The GitHub repository ysnni2/PhotoTrip contains a labelled image folder "data" with 6 categories: beach, city, culture, festival, food, nature. Examples follow, each with its label.

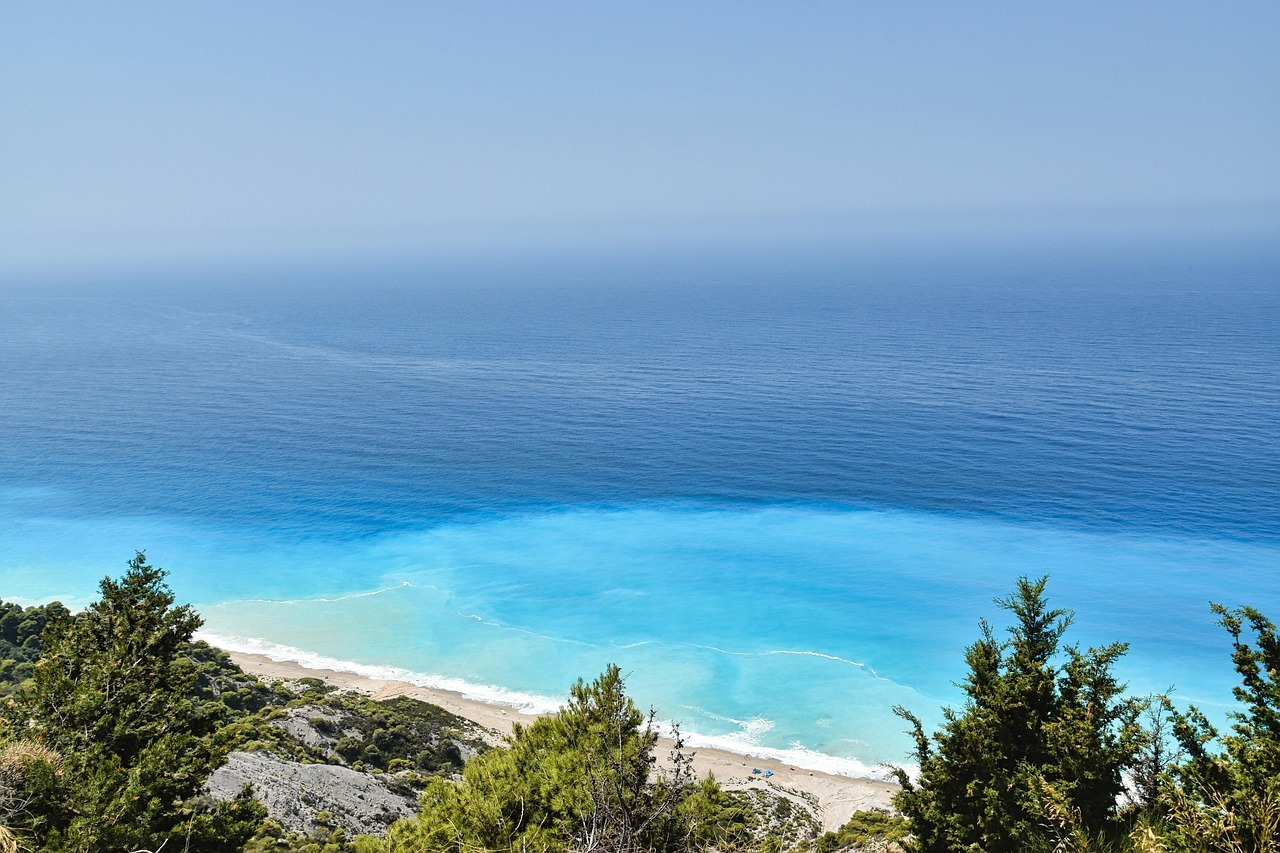
Label: beach

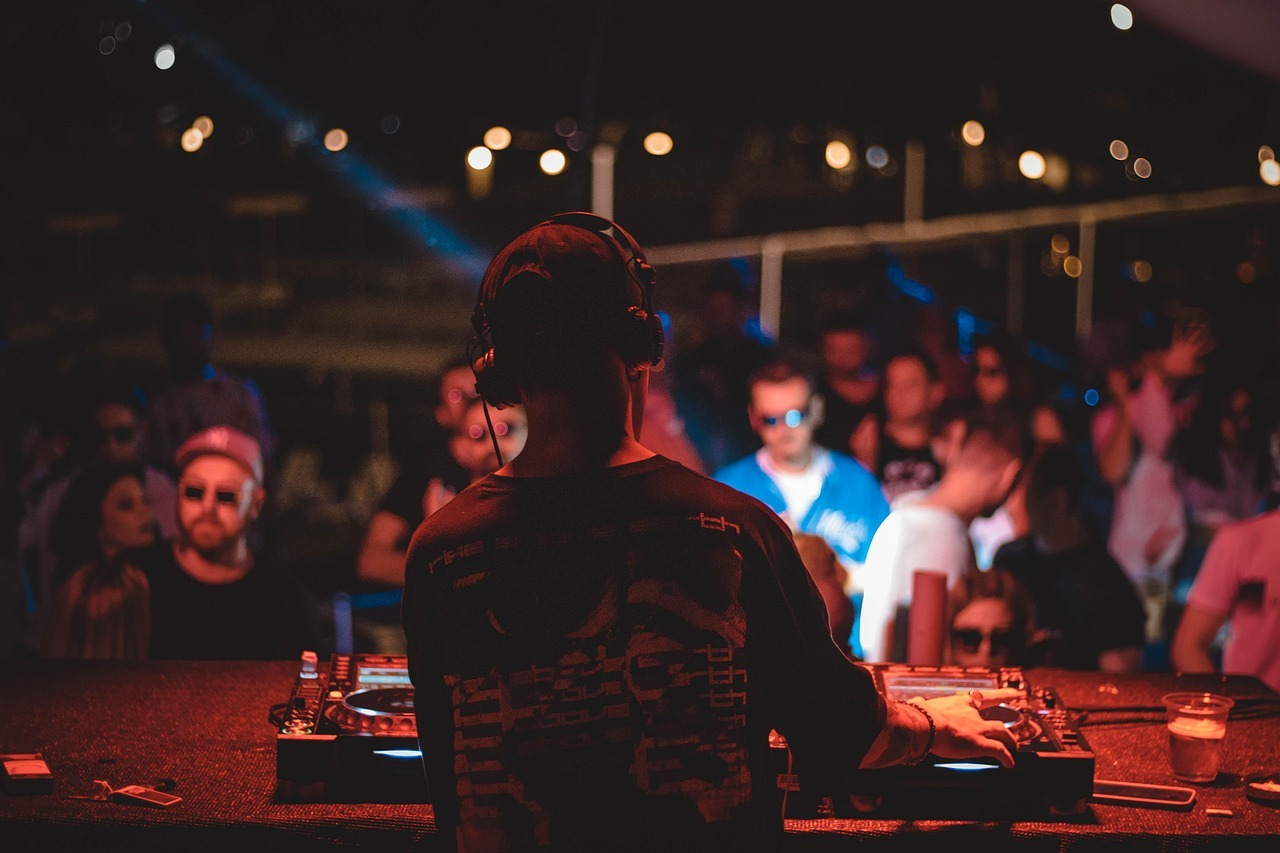
Label: festival

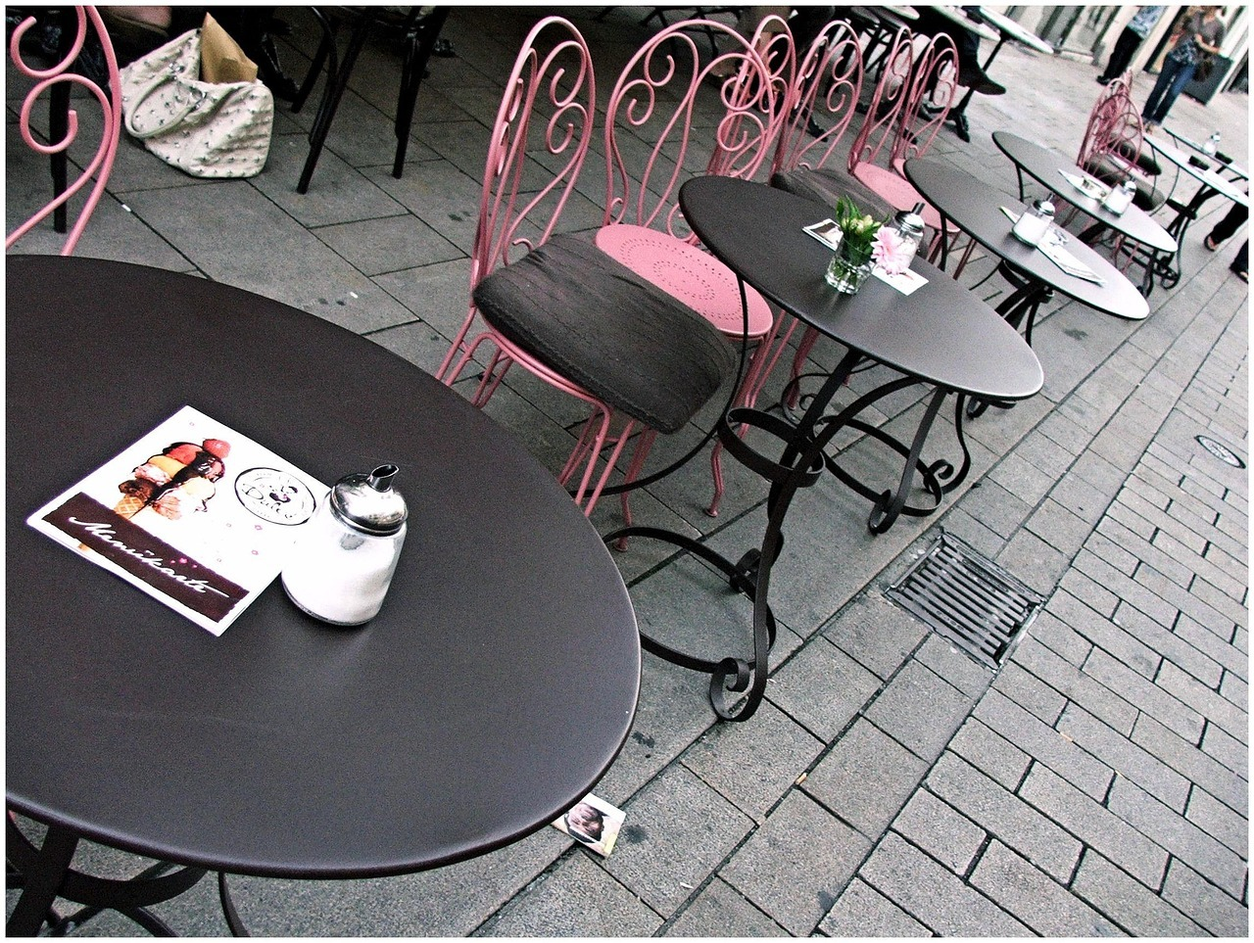
Label: food

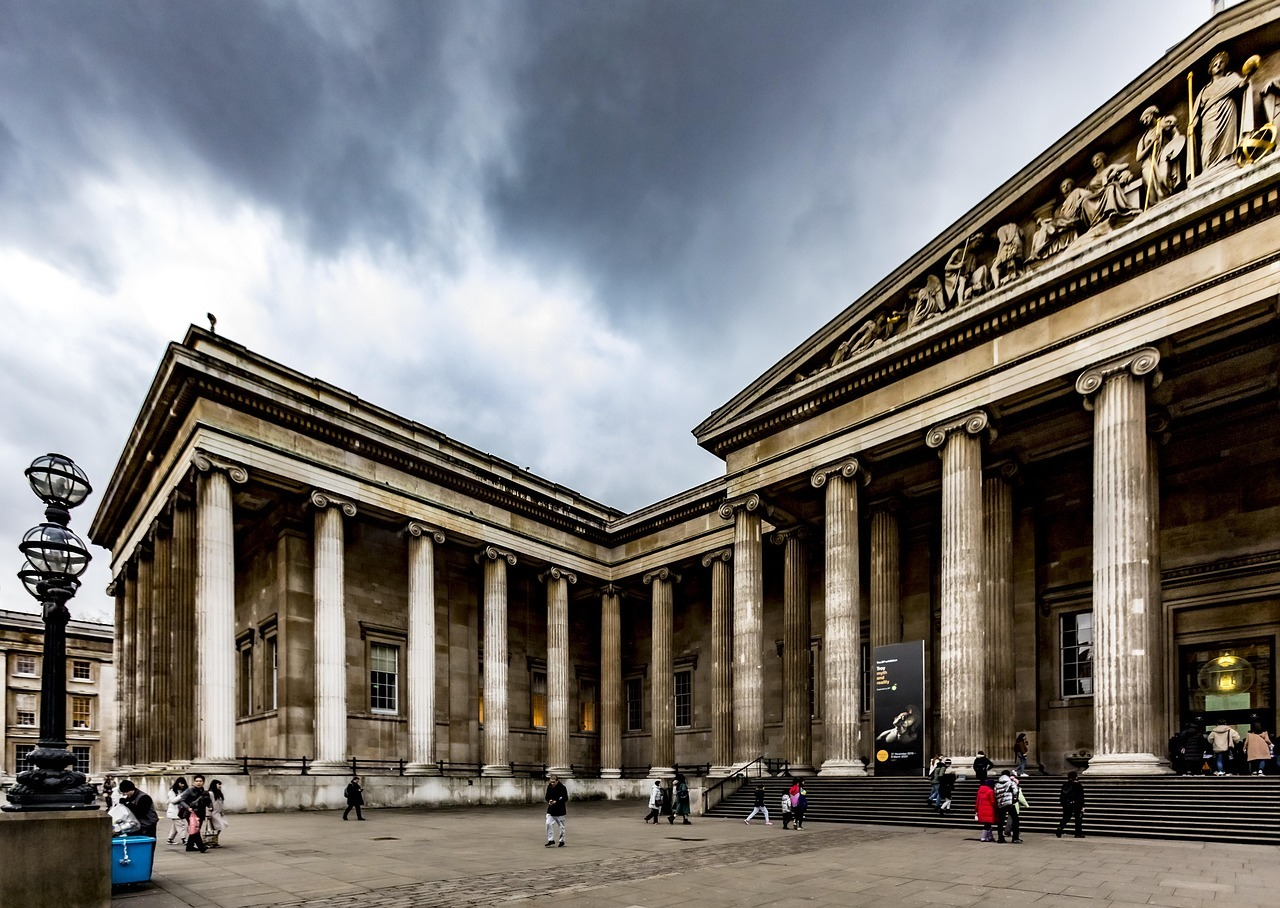
Label: culture

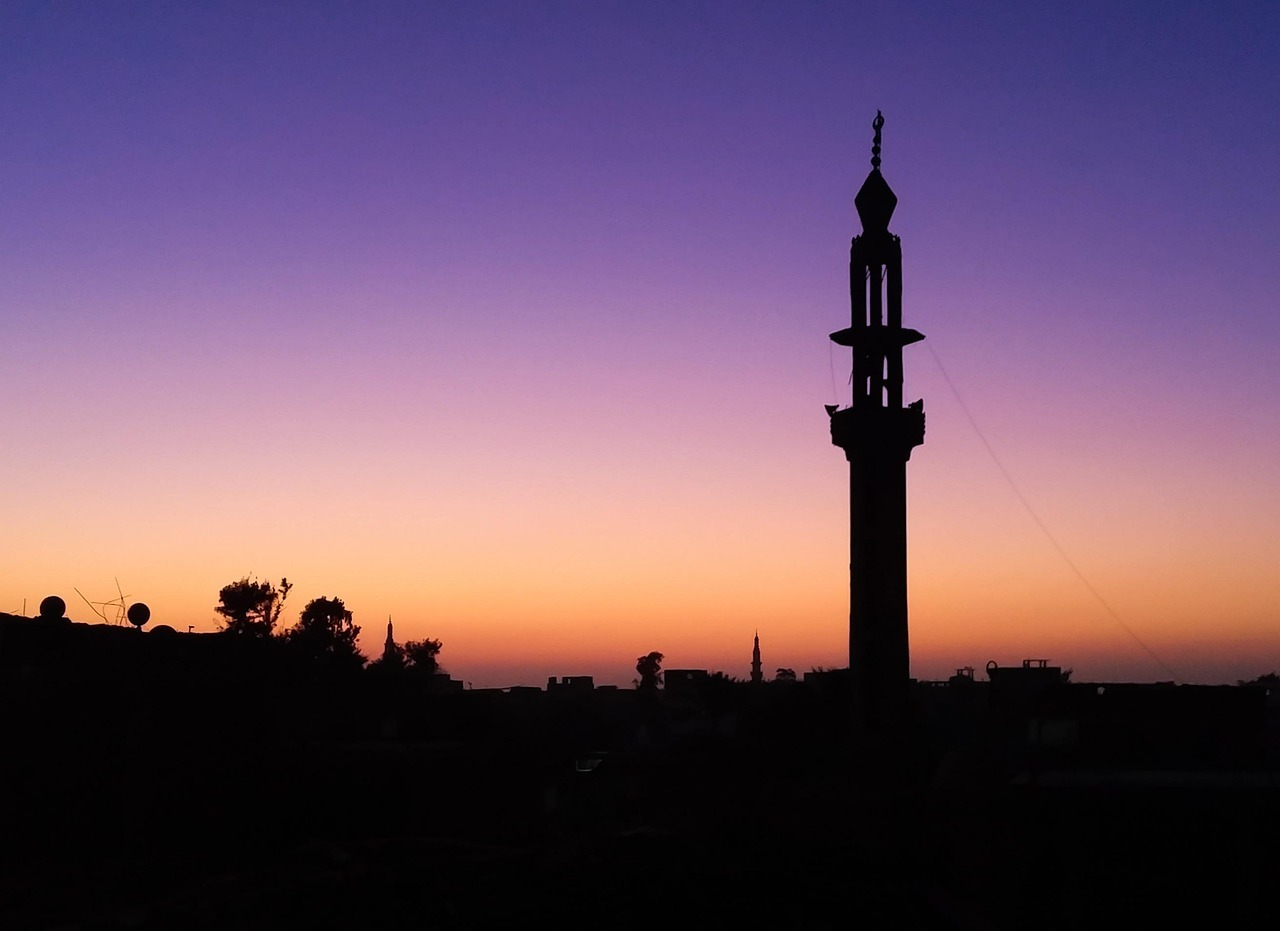
Label: city

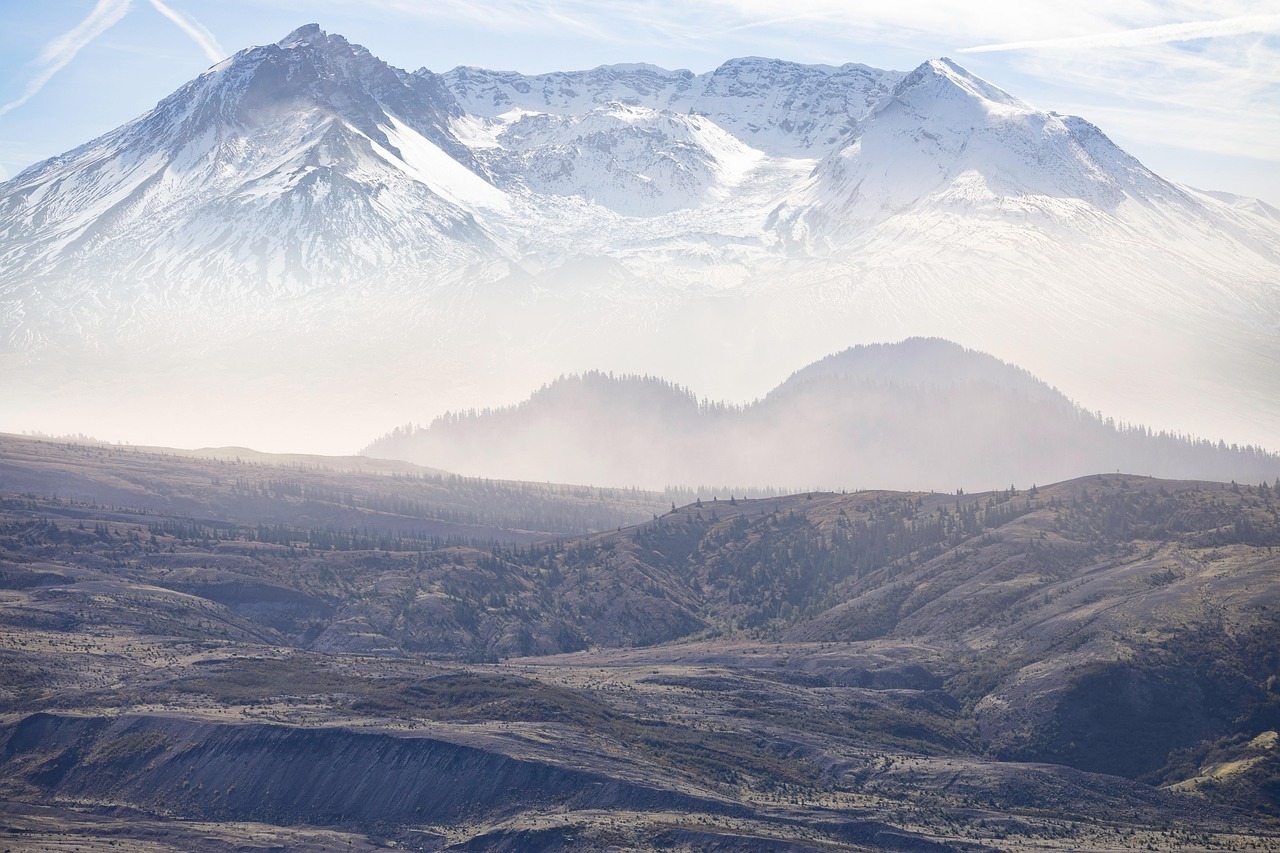
Label: nature
